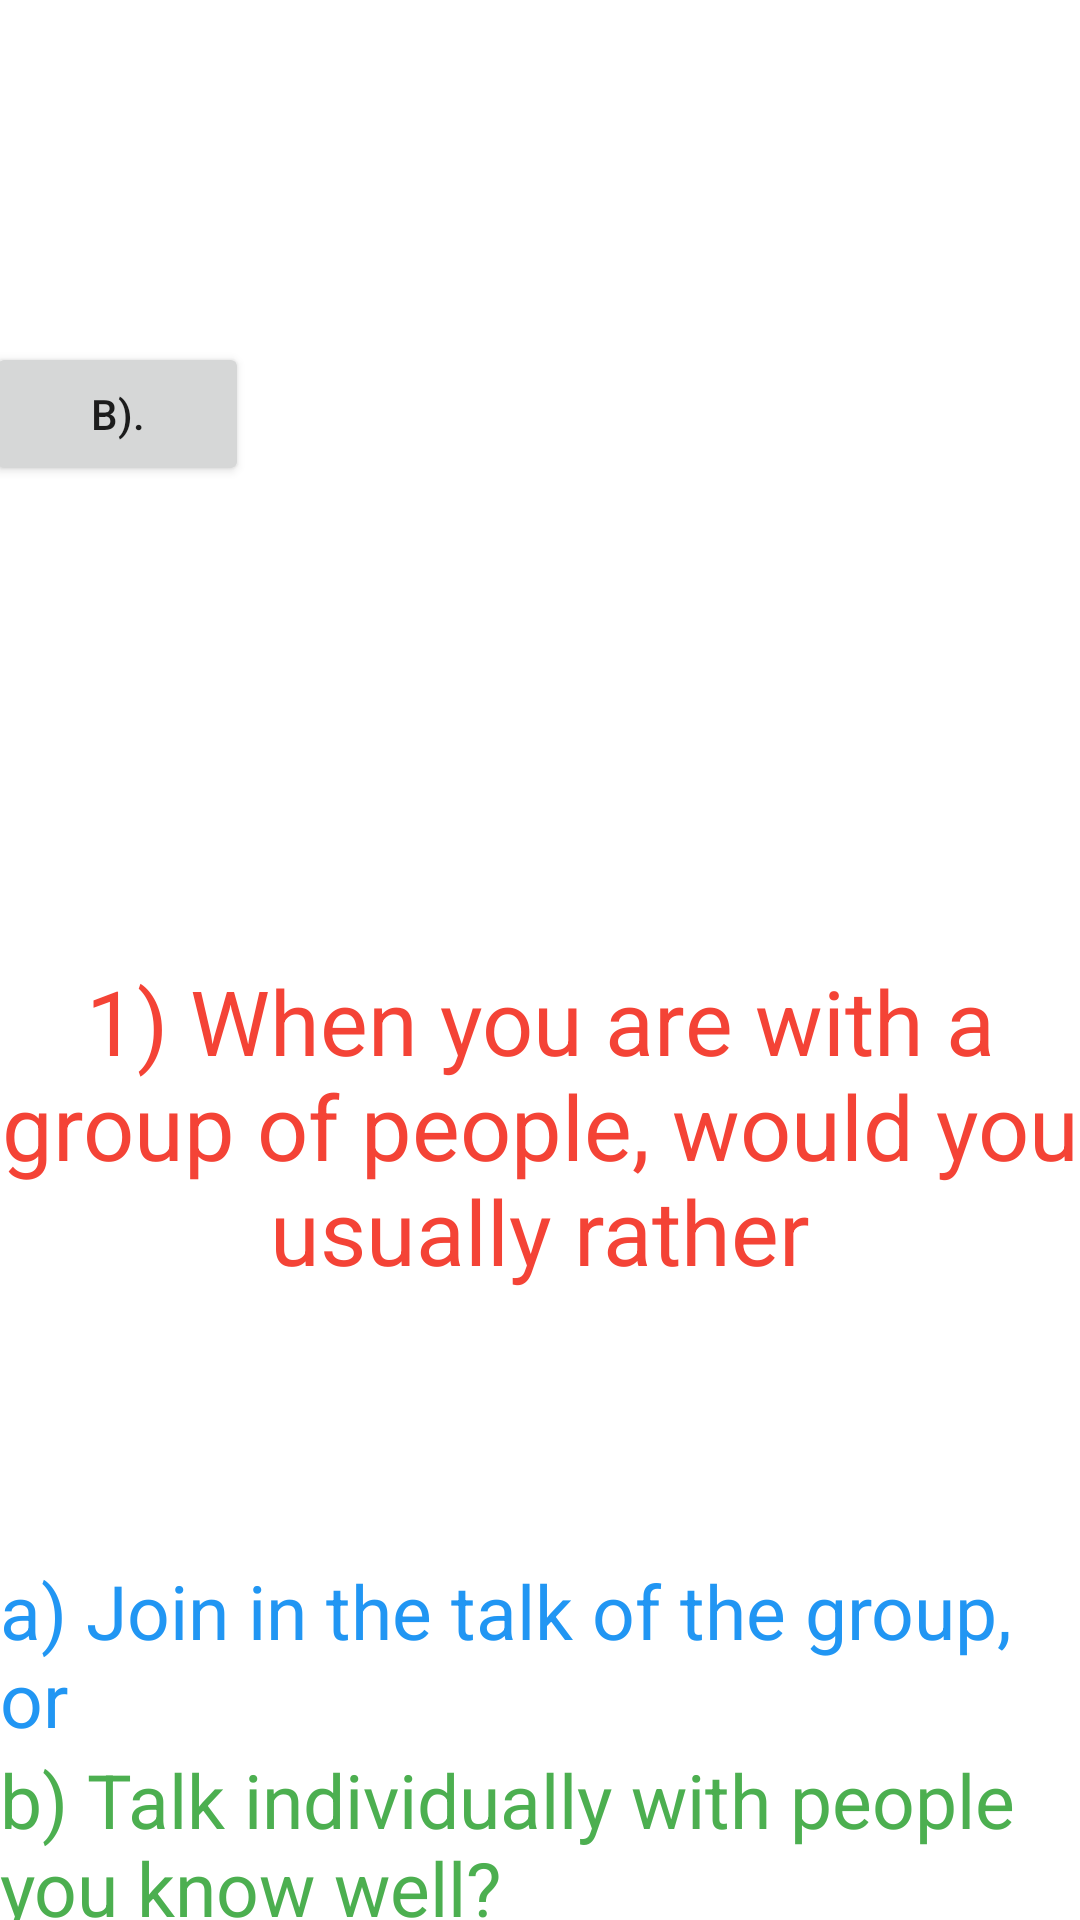

Write the Android layout XML for this screen, with the resource values it uses.
<!-- AndroidManifest.xml: application theme Theme.Bbsapp -->
<!-- res/layout/activity_questionnaire.xml -->
<?xml version="1.0" encoding="utf-8"?>
<androidx.constraintlayout.widget.ConstraintLayout xmlns:android="http://schemas.android.com/apk/res/android"
    xmlns:app="http://schemas.android.com/apk/res-auto"
    xmlns:tools="http://schemas.android.com/tools"
    android:layout_width="match_parent"
    android:layout_height="match_parent">

    <ImageView
        android:id="@+id/imageView"
        android:layout_width="wrap_content"
        android:layout_height="wrap_content"
        app:layout_constraintBottom_toBottomOf="parent"
        app:layout_constraintEnd_toEndOf="parent"
        app:layout_constraintStart_toStartOf="parent"
        app:layout_constraintTop_toTopOf="parent"
        app:srcCompat="@drawable/cat" />

    <TextView
        android:id="@+id/questionText"
        android:layout_width="0dp"
        android:layout_height="200dp"
        android:text="1) When you are with a group of people, would you usually rather"
        android:textAlignment="center"
        android:textColor="#F44336"
        android:textSize="30sp"
        app:layout_constraintEnd_toEndOf="parent"
        app:layout_constraintStart_toStartOf="parent"
        app:layout_constraintTop_toTopOf="@+id/imageView" />

    <Button
        android:id="@+id/buttonA"
        android:layout_width="wrap_content"
        android:layout_height="wrap_content"
        android:layout_marginStart="97dp"
        android:layout_marginBottom="158dp"
        android:text="a)."
        app:layout_constraintBottom_toBottomOf="@+id/imageView"
        app:layout_constraintEnd_toStartOf="@+id/buttonB"
        app:layout_constraintStart_toStartOf="parent" />

    <Button
        android:id="@+id/buttonB"
        android:layout_width="wrap_content"
        android:layout_height="wrap_content"
        android:layout_marginEnd="97dp"
        android:layout_marginBottom="158dp"
        android:text="b)."
        app:layout_constraintBottom_toBottomOf="@+id/imageView"
        app:layout_constraintEnd_toEndOf="@+id/imageView" />

    <TextView
        android:id="@+id/answerA"
        android:layout_width="0dp"
        android:layout_height="wrap_content"
        android:text="a) Join in the talk of the group, or"
        android:textColor="#2196F3"
        android:textSize="25sp"
        app:layout_constraintEnd_toEndOf="parent"
        app:layout_constraintStart_toStartOf="parent"
        app:layout_constraintTop_toBottomOf="@+id/questionText" />

    <TextView
        android:id="@+id/answerB"
        android:layout_width="0dp"
        android:layout_height="wrap_content"
        android:text="b) Talk individually with people you know well?"
        android:textColor="#4CAF50"
        android:textSize="25sp"
        app:layout_constraintEnd_toEndOf="parent"
        app:layout_constraintStart_toStartOf="parent"
        app:layout_constraintTop_toBottomOf="@+id/answerA" />

    <Button
        android:id="@+id/goButton"
        android:layout_width="wrap_content"
        android:layout_height="wrap_content"
        android:backgroundTint="#8BC34A"
        android:padding="40dp"
        android:text="Start!"
        android:textSize="30sp"
        android:visibility="invisible"
        app:layout_constraintBottom_toBottomOf="parent"
        app:layout_constraintEnd_toEndOf="parent"
        app:layout_constraintHorizontal_bias="0.5"
        app:layout_constraintStart_toStartOf="parent"
        app:layout_constraintTop_toTopOf="parent" />

    <TextView
        android:id="@+id/location"
        android:layout_width="357dp"
        android:layout_height="wrap_content"
        android:layout_marginStart="175dp"
        android:layout_marginTop="200dp"
        android:layout_marginEnd="175dp"
        app:layout_constraintBottom_toBottomOf="@+id/imageView"
        app:layout_constraintEnd_toEndOf="@+id/imageView"
        app:layout_constraintStart_toStartOf="@+id/imageView"
        app:layout_constraintTop_toBottomOf="@+id/goButton"
        app:layout_constraintVertical_bias="0.45" />
</androidx.constraintlayout.widget.ConstraintLayout>
<!-- resources referenced by this layout -->
<resources>
  <style name="Theme.Bbsapp" parent="Theme.MaterialComponents.DayNight.DarkActionBar">
          
          <item name="colorPrimary">@color/purple_500</item>
          <item name="colorPrimaryVariant">@color/purple_700</item>
          <item name="colorOnPrimary">@color/white</item>
          
          <item name="colorSecondary">@color/teal_200</item>
          <item name="colorSecondaryVariant">@color/teal_700</item>
          <item name="colorOnSecondary">@color/black</item>
          
          <item name="android:statusBarColor" tools:targetApi="l">?attr/colorPrimaryVariant</item>
          
      </style>
  <color name="purple_500">#FF6200EE</color>
  <color name="purple_700">#FF3700B3</color>
  <color name="white">#FFFFFFFF</color>
  <color name="teal_200">#FF03DAC5</color>
  <color name="teal_700">#FF018786</color>
  <color name="black">#FF000000</color>
</resources>
